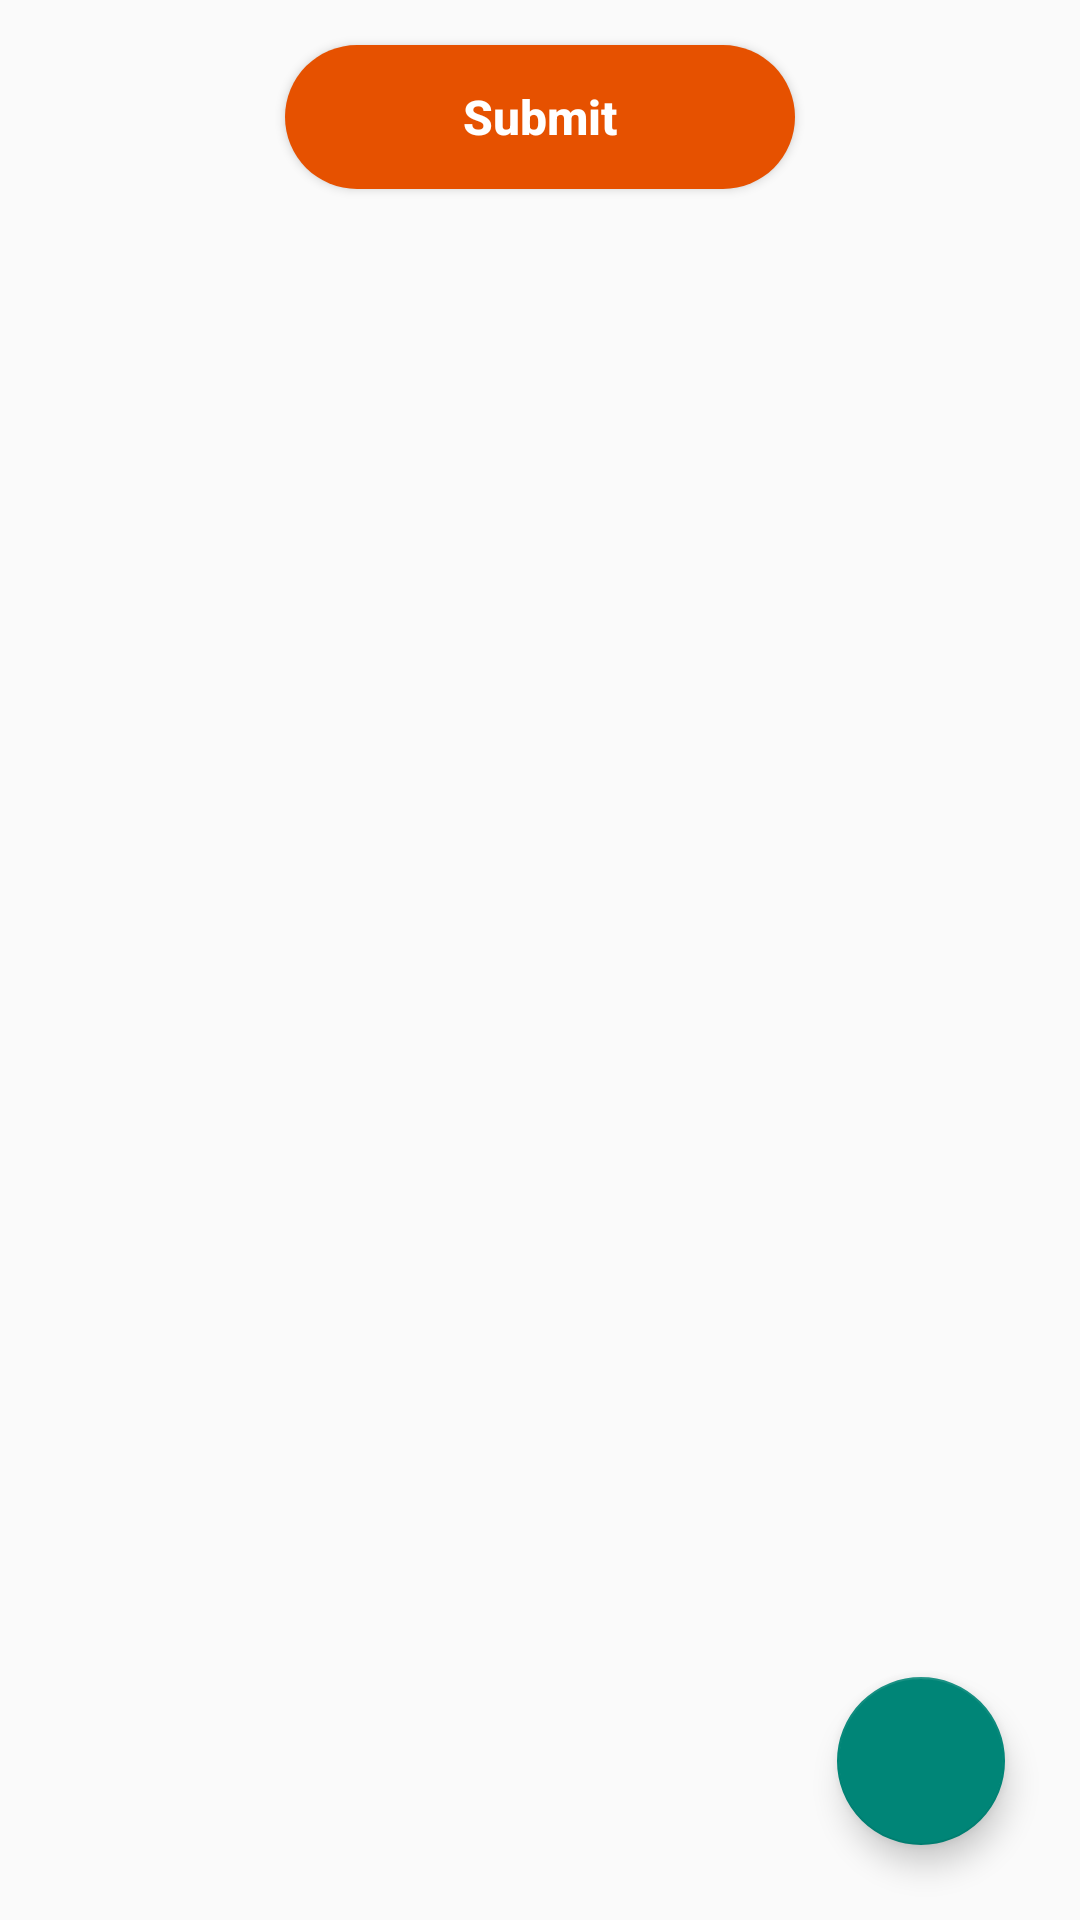

Produce the Android XML layout that renders to this screen, including the resource entries it uses.
<!-- AndroidManifest.xml: application theme Theme.AppCompat.Light.NoActionBar -->
<!-- res/layout/fragment_survey.xml -->
<?xml version="1.0" encoding="utf-8"?>
<RelativeLayout xmlns:android="http://schemas.android.com/apk/res/android"
    xmlns:tools="http://schemas.android.com/tools"
    android:layout_width="match_parent"
    android:layout_height="match_parent"
    tools:context=".views.fragments.SurveyFragment">
    <ScrollView
        android:layout_width="match_parent"
        android:layout_height="match_parent">
    <LinearLayout
        android:layout_width="match_parent"
        android:layout_height="match_parent"
        android:orientation="vertical">

        <android.support.v7.widget.RecyclerView
            android:id="@+id/recyclerview"
            android:layout_width="match_parent"
            android:layout_height="wrap_content"
            android:paddingLeft="20dp"
            android:paddingRight="20dp"
            android:paddingBottom="15dp"

            >
        </android.support.v7.widget.RecyclerView>

        <Button
            android:layout_below="@id/recyclerview"
            android:id="@+id/btn_submit_survey"
            android:layout_width="170dp"
            android:layout_height="wrap_content"
            android:text="Submit"
            android:textAllCaps="false"
            android:textStyle="bold"
            android:textColor="@android:color/white"
            android:background="@drawable/shape"
            android:layout_gravity="center_horizontal"
            android:textSize="16sp"
            android:layout_marginBottom="10dp"
            />
    </LinearLayout>
    </ScrollView>

    <android.support.design.widget.FloatingActionButton
        android:id="@+id/edit_float_button"
        android:layout_width="100dp"
        android:layout_height="100dp"

        android:background="@color/colorMain"
        android:layout_alignParentBottom="true"
        android:layout_alignParentRight="true"
        android:layout_marginBottom="25dp"
        android:layout_marginRight="25dp"/>
</RelativeLayout>
<!-- resources referenced by this layout -->
<resources>
  <color name="colorMain">#e65100</color>
  <!-- drawable shape (drawable) -->
  <?xml version="1.0" encoding="utf-8"?>
  
  <shape xmlns:android="http://schemas.android.com/apk/res/android"
      android:shape="rectangle">
      <gradient android:startColor="@color/colorMain"
       android:endColor="@color/colorMain"
          />
      <padding android:left="10dp"
          android:top="10dp"
          android:right="10dp"
          android:bottom="10dp" />
      <corners android:radius="30dp"/>
  
  </shape>
</resources>
